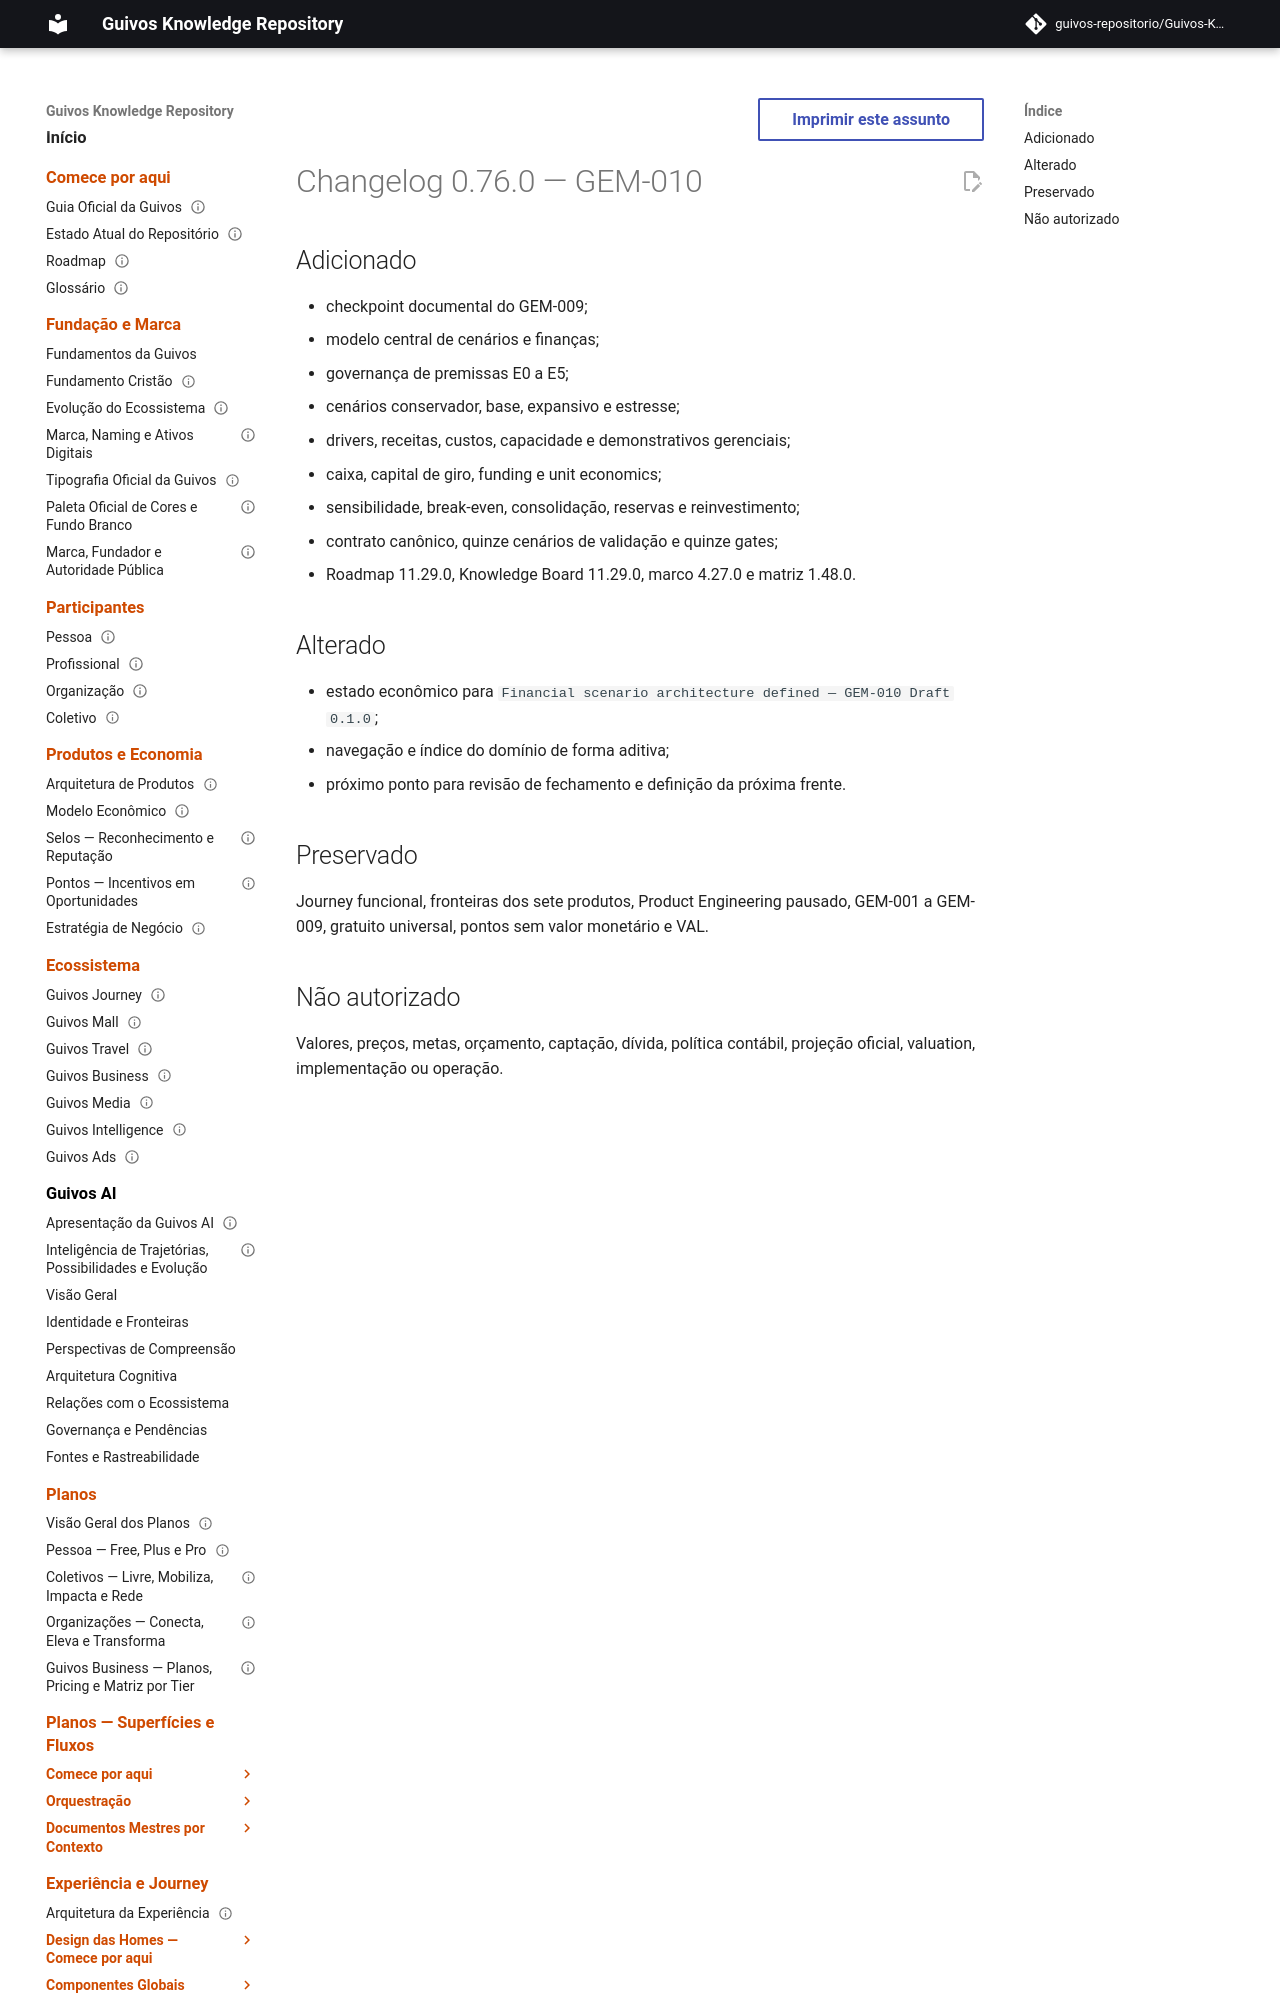

repository: guivos-repositorio/Guivos-Knowledge-Repository · page: project/changelog-0.76.0-gem-010/index.html · generator: mkdocs

---
id: CHANGELOG-0.76.0-GEM-010
title: Changelog 0.76.0 — GEM-010
status: active
version: 0.76.0
owner: Guivos
last_updated: 2026-07-22
related:
  - GEM-010
  - M6.9
---

# Changelog 0.76.0 — GEM-010
